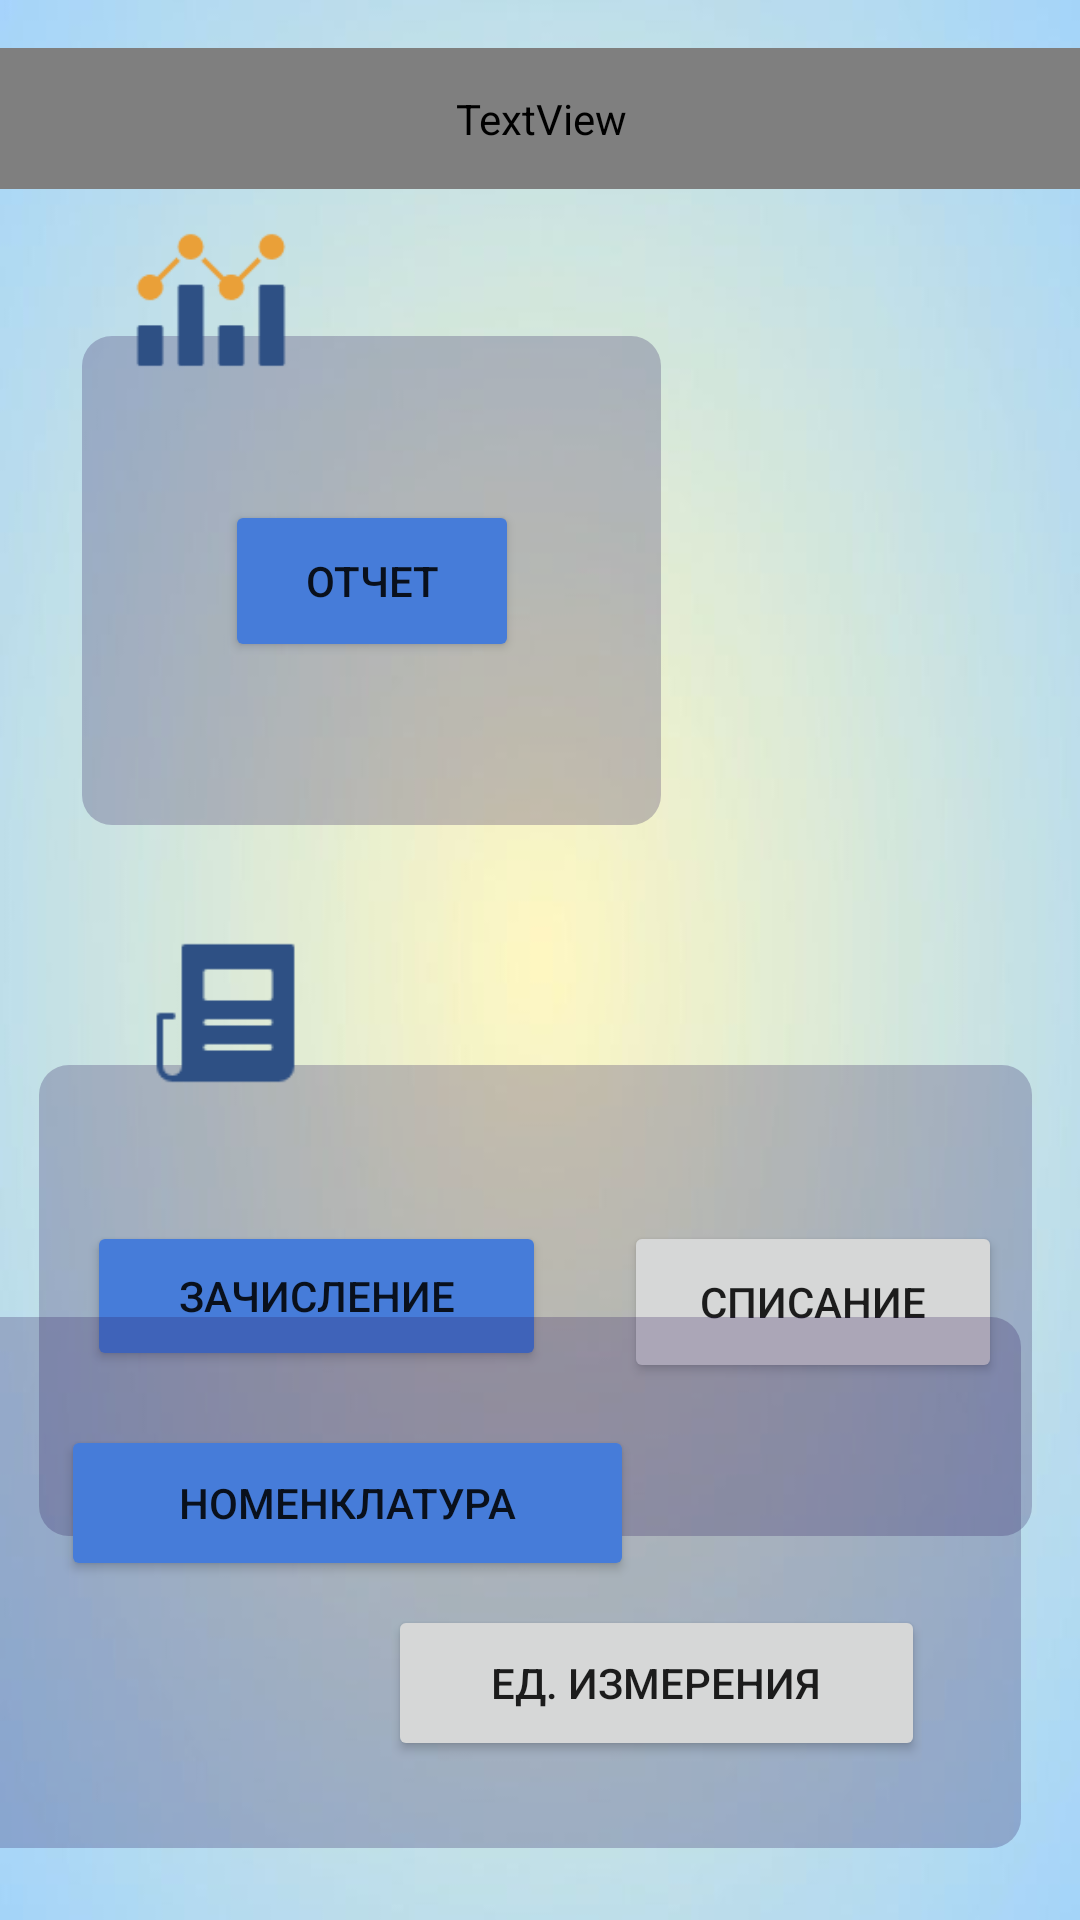

Here is an Android app screen rendered from its layout file. Give the layout XML and the strings, colors and styles it references.
<!-- AndroidManifest.xml: application theme Theme.Warehouse2 -->
<!-- res/layout/activity_main.xml -->
<?xml version="1.0" encoding="utf-8"?>
<androidx.constraintlayout.widget.ConstraintLayout xmlns:android="http://schemas.android.com/apk/res/android"
    xmlns:app="http://schemas.android.com/apk/res-auto"
    xmlns:tools="http://schemas.android.com/tools"
    android:layout_width="match_parent"
    android:layout_height="match_parent"
    android:background="@drawable/xxx"
    android:orientation="horizontal"
    tools:context=".MainActivity">


    <TextView
        android:id="@+id/textView7"
        android:layout_width="364dp"
        android:layout_height="47dp"
        android:layout_marginTop="16dp"
        android:fontFamily="@font/baloo_bhai_2_bold"
        android:text="Приложение для складского учета"
        android:textSize="22sp"
        app:layout_constraintEnd_toEndOf="parent"
        app:layout_constraintStart_toStartOf="parent"
        app:layout_constraintTop_toTopOf="parent" />

    <androidx.constraintlayout.widget.ConstraintLayout
        android:id="@+id/constraintLayout"
        android:layout_width="193dp"
        android:layout_height="163dp"
        android:layout_marginTop="112dp"
        android:background="@drawable/dd"
        app:layout_constraintEnd_toEndOf="parent"
        app:layout_constraintHorizontal_bias="0.163"
        app:layout_constraintStart_toStartOf="parent"
        app:layout_constraintTop_toTopOf="parent"
        tools:ignore="MissingConstraints">

        <Button
            android:id="@+id/button5"
            android:layout_width="98dp"
            android:layout_height="54dp"
            android:backgroundTint="@color/blue2"
            android:onClick="onClickToActivityReport"
            android:text="@string/textReport"
            app:layout_constraintBottom_toBottomOf="parent"
            app:layout_constraintEnd_toEndOf="parent"
            app:layout_constraintStart_toStartOf="parent"
            app:layout_constraintTop_toTopOf="parent" />

    </androidx.constraintlayout.widget.ConstraintLayout>

    <androidx.constraintlayout.widget.ConstraintLayout
        android:id="@+id/constraintLayout2"
        android:layout_width="331dp"
        android:layout_height="157dp"
        android:layout_marginTop="80dp"
        android:background="@drawable/dd"
        app:layout_constraintEnd_toEndOf="parent"
        app:layout_constraintHorizontal_bias="0.45"
        app:layout_constraintStart_toStartOf="parent"
        app:layout_constraintTop_toBottomOf="@+id/constraintLayout"
        tools:ignore="MissingConstraints">

        <Button
            android:id="@+id/button3"
            android:layout_width="153dp"
            android:layout_height="50dp"
            android:layout_marginStart="16dp"
            android:layout_marginTop="52dp"
            android:layout_weight="2"
            android:backgroundTint="@color/blue2"
            android:onClick="onClickToActivityDoc1"
            android:text="@string/enrollment"
            app:layout_constraintStart_toStartOf="parent"
            app:layout_constraintTop_toTopOf="parent"
            tools:ignore="MissingConstraints" />

        <Button
            android:id="@+id/button4"
            android:layout_width="126dp"
            android:layout_height="54dp"
            android:layout_marginTop="52dp"
            android:onClick="onClickToActivityDoc2"
            android:text="@string/off"
            app:layout_constraintEnd_toEndOf="parent"
            app:layout_constraintHorizontal_bias="0.724"
            app:layout_constraintStart_toEndOf="@+id/button3"
            app:layout_constraintTop_toTopOf="parent" />

    </androidx.constraintlayout.widget.ConstraintLayout>

    <androidx.constraintlayout.widget.ConstraintLayout
        android:id="@+id/constraintLayout4"
        android:layout_width="356dp"
        android:layout_height="177dp"
        android:layout_marginEnd="20dp"
        android:layout_marginBottom="52dp"
        android:background="@drawable/dd"
        app:layout_constraintBottom_toBottomOf="parent"
        app:layout_constraintEnd_toEndOf="parent"
        app:layout_constraintTop_toBottomOf="@+id/constraintLayout2"
        app:layout_constraintVertical_bias="0.725"
        tools:ignore="MissingConstraints">

        <Button
            android:id="@+id/button"
            android:layout_width="191dp"
            android:layout_height="52dp"
            android:layout_marginStart="36dp"
            android:layout_marginTop="36dp"
            android:backgroundTint="@color/blue2"
            android:onClick="onClickToActivityWare"
            android:text="@string/nomenclature"
            app:layout_constraintStart_toStartOf="parent"
            app:layout_constraintTop_toTopOf="parent" />

        <Button
            android:id="@+id/button2"
            android:layout_width="179dp"
            android:layout_height="52dp"
            android:layout_marginTop="96dp"
            android:layout_marginEnd="32dp"
            android:onClick="onClickToActivityUnit"
            android:text="@string/unit"
            app:layout_constraintEnd_toEndOf="parent"
            app:layout_constraintTop_toTopOf="parent" />
    </androidx.constraintlayout.widget.ConstraintLayout>

    <ImageView
        android:id="@+id/imageView5"
        android:layout_width="55dp"
        android:layout_height="52dp"

        android:layout_marginBottom="188dp"
        app:layout_constraintBottom_toBottomOf="parent"
        app:layout_constraintEnd_toEndOf="parent"
        app:layout_constraintHorizontal_bias="0.16"
        app:layout_constraintStart_toStartOf="parent"
        app:layout_constraintTop_toBottomOf="@+id/constraintLayout2"
        app:layout_constraintVertical_bias="0.483"
        app:srcCompat="@drawable/file_text" />

    <ImageView
        android:id="@+id/imageView6"
        android:layout_width="54dp"
        android:layout_height="56dp"
        android:layout_marginTop="72dp"
        app:layout_constraintEnd_toEndOf="parent"
        app:layout_constraintHorizontal_bias="0.142"
        app:layout_constraintStart_toStartOf="parent"
        app:layout_constraintTop_toTopOf="parent"
        app:srcCompat="@drawable/statistics" />

    <ImageView
        android:id="@+id/imageView7"
        android:layout_width="53dp"
        android:layout_height="50dp"
        android:layout_marginTop="30dp"

        app:layout_constraintBottom_toBottomOf="parent"
        app:layout_constraintEnd_toEndOf="parent"
        app:layout_constraintHorizontal_bias="0.159"
        app:layout_constraintStart_toStartOf="parent"
        app:layout_constraintTop_toBottomOf="@+id/constraintLayout"

        app:layout_constraintVertical_bias="0.027"
        app:srcCompat="@drawable/news" />


</androidx.constraintlayout.widget.ConstraintLayout>
<!-- resources referenced by this layout -->
<resources>
  <color name="blue2"> #467cd9</color>
  <!-- drawable dd (drawable) -->
  <?xml version="1.0" encoding="utf-8"?>
  <selector
      xmlns:android="http://schemas.android.com/apk/res/android">
      <item>
          <shape>
              <solid android:color="#412D195A"
                  />
              <corners android:radius="10.0dip"
                  />
          </shape>
      </item>
  </selector>
  <!-- drawable file_text: png bitmap (drawable, 1217 bytes) -->
  <!-- drawable news: png bitmap (drawable, 722 bytes) -->
  <!-- drawable statistics: png bitmap (drawable, 1350 bytes) -->
  <!-- drawable xxx: jpg bitmap (drawable-v24, 8559 bytes) -->
  <string name="enrollment">Зачисление</string>
  <string name="nomenclature">Номенклатура</string>
  <string name="off">Списание</string>
  <string name="textReport">Отчет</string>
  <string name="unit">Ед. измерения</string>
  <style name="Theme.Warehouse2" parent="Theme.MaterialComponents.DayNight.NoActionBar">
          
          <item name="colorPrimary">@color/purple_500</item>
          <item name="colorPrimaryVariant">@color/purple_700</item>
          <item name="colorOnPrimary">@color/white</item>
          
          <item name="colorSecondary">@color/teal_200</item>
          <item name="colorSecondaryVariant">@color/teal_700</item>
          <item name="colorOnSecondary">@color/black</item>
          
          <item name="android:statusBarColor">?attr/colorPrimaryVariant</item>
          
      </style>
  <color name="purple_500">#FF6200EE</color>
  <color name="purple_700">#FF3700B3</color>
  <color name="white">#FFFFFFFF</color>
  <color name="teal_200">#FF03DAC5</color>
  <color name="teal_700">#FF018786</color>
  <color name="black">#FF000000</color>
</resources>
